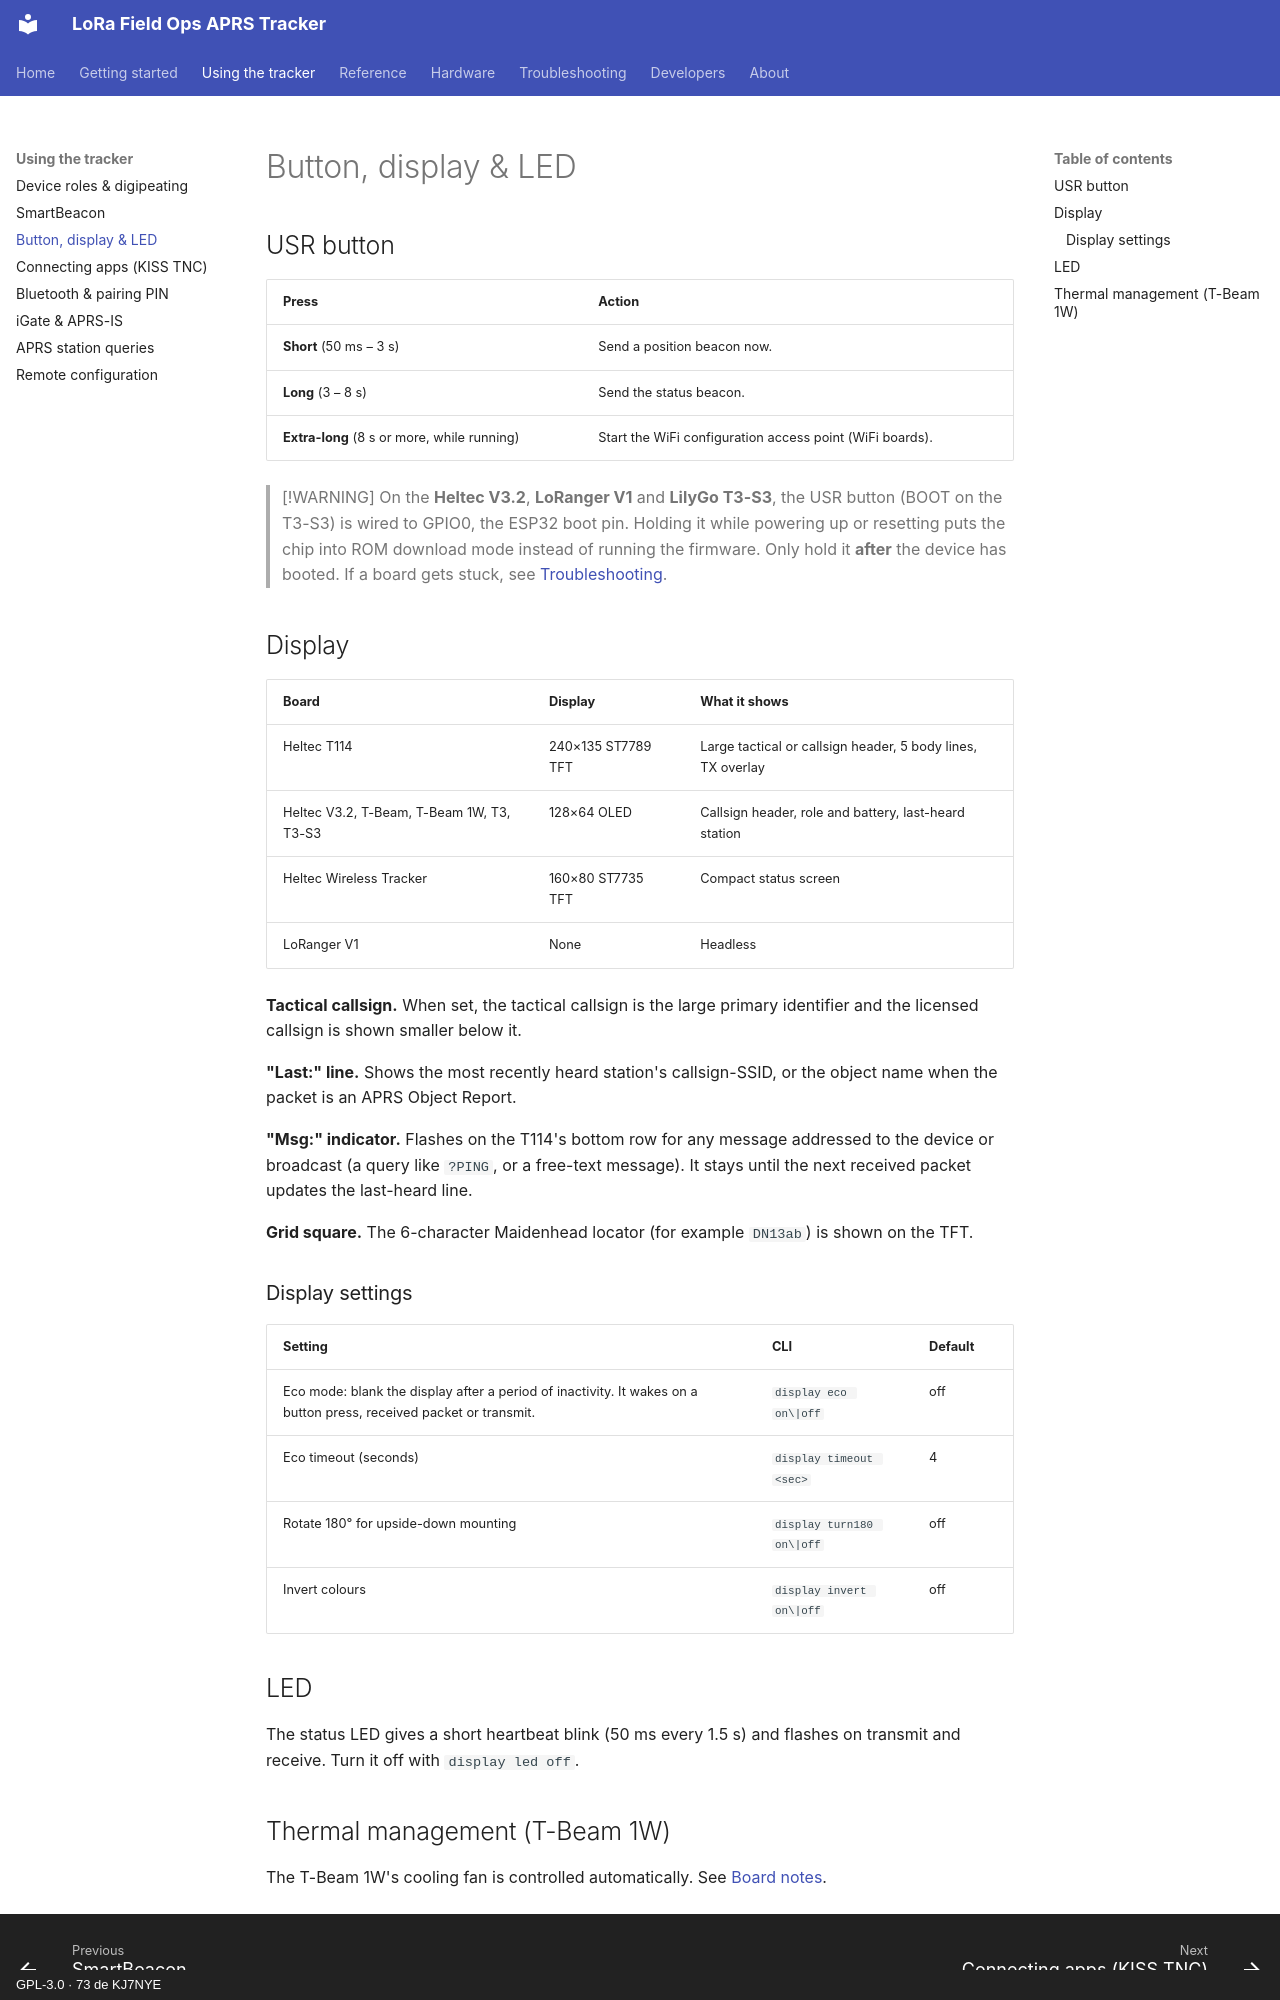

repository: KJ7NYE/LoRa_FieldOps_APRS_Tracker · page: guide/button-display/index.html · generator: mkdocs · copyright: GPL-3.0 · 73 de KJ7NYE

# Button, display & LED

## USR button

| Press | Action |
|---|---|
| **Short** (50 ms – 3 s) | Send a position beacon now. |
| **Long** (3 – 8 s) | Send the status beacon. |
| **Extra-long** (8 s or more, while running) | Start the WiFi configuration access point (WiFi boards). |

> [!WARNING]
> On the **Heltec V3.2**, **LoRanger V1** and **LilyGo T3-S3**, the USR button (BOOT on the T3-S3) is wired to GPIO0, the ESP32 boot pin. Holding it while powering up or resetting puts the chip into ROM download mode instead of running the firmware. Only hold it **after** the device has booted. If a board gets stuck, see [Troubleshooting](../troubleshooting.md#device-stuck-in-rom-download-mode).

## Display

| Board | Display | What it shows |
|---|---|---|
| Heltec T114 | 240×135 ST7789 TFT | Large tactical or callsign header, 5 body lines, TX overlay |
| Heltec V3.2, T-Beam, T-Beam 1W, T3, T3-S3 | 128×64 OLED | Callsign header, role and battery, last-heard station |
| Heltec Wireless Tracker | 160×80 ST7735 TFT | Compact status screen |
| LoRanger V1 | None | Headless |

**Tactical callsign.** When set, the tactical callsign is the large primary identifier and the licensed callsign is shown smaller below it.

**"Last:" line.** Shows the most recently heard station's callsign-SSID, or the object name when the packet is an APRS Object Report.

**"Msg:" indicator.** Flashes on the T114's bottom row for any message addressed to the device or broadcast (a query like `?PING`, or a free-text message). It stays until the next received packet updates the last-heard line.

**Grid square.** The 6-character Maidenhead locator (for example `DN13ab`) is shown on the TFT.

### Display settings

| Setting | CLI | Default |
|---|---|---|
| Eco mode: blank the display after a period of inactivity. It wakes on a button press, received packet or transmit. | `display eco on\|off` | off |
| Eco timeout (seconds) | `display timeout <sec>` | 4 |
| Rotate 180° for upside-down mounting | `display turn180 on\|off` | off |
| Invert colours | `display invert on\|off` | off |

## LED

The status LED gives a short heartbeat blink (50 ms every 1.5 s) and flashes on transmit and receive. Turn it off with `display led off`.
